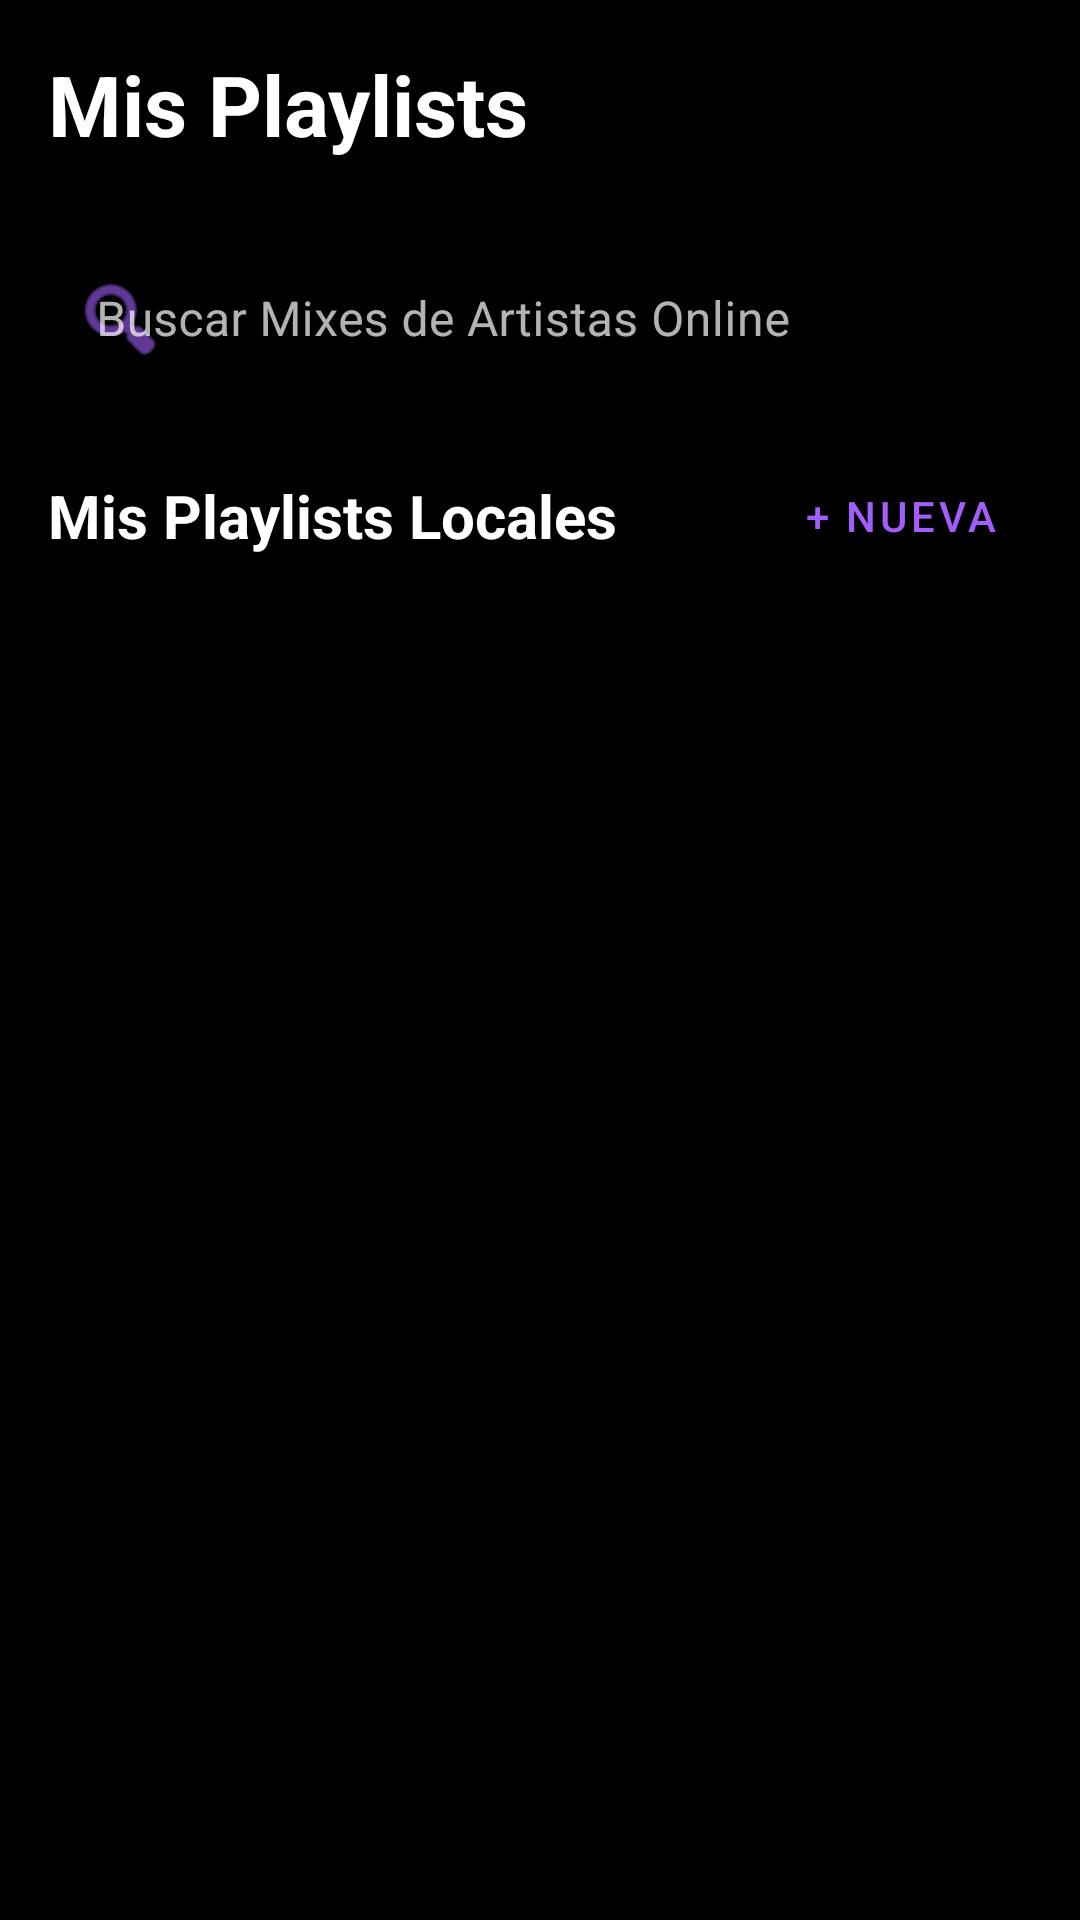

Here is an Android app screen rendered from its layout file. Give the layout XML and the strings, colors and styles it references.
<!-- AndroidManifest.xml: application theme Theme.MusicVM -->
<!-- res/layout/fragment_playlists.xml -->
<?xml version="1.0" encoding="utf-8"?>
<androidx.constraintlayout.widget.ConstraintLayout xmlns:android="http://schemas.android.com/apk/res/android"
    xmlns:app="http://schemas.android.com/apk/res-auto"
    xmlns:tools="http://schemas.android.com/tools"
    android:layout_width="match_parent"
    android:layout_height="match_parent"
    android:background="@color/pure_black"
    android:padding="16dp">

    <TextView
        android:id="@+id/tvPlaylistsHeader"
        android:layout_width="wrap_content"
        android:layout_height="wrap_content"
        android:text="@string/my_playlists"
        android:textColor="@color/text_white"
        android:textSize="28sp"
        android:textStyle="bold"
        app:layout_constraintStart_toStartOf="parent"
        app:layout_constraintTop_toTopOf="parent" />

    
    <com.google.android.material.textfield.TextInputLayout
        android:id="@+id/tilOnlineSearch"
        style="@style/Widget.MaterialComponents.TextInputLayout.OutlinedBox"
        android:layout_width="match_parent"
        android:layout_height="wrap_content"
        android:layout_marginTop="20dp"
        android:hint="Buscar Mixes de Artistas Online"
        android:textColorHint="@color/text_grey"
        app:boxStrokeColor="@color/purple_primary"
        app:hintTextColor="@color/purple_primary"
        app:layout_constraintTop_toBottomOf="@id/tvPlaylistsHeader"
        app:startIconDrawable="@android:drawable/ic_menu_search"
        app:startIconTint="@color/purple_primary">

        <com.google.android.material.textfield.TextInputEditText
            android:id="@+id/etOnlineSearch"
            android:layout_width="match_parent"
            android:layout_height="wrap_content"
            android:imeOptions="actionSearch"
            android:inputType="text"
            android:textColor="@color/text_white" />
    </com.google.android.material.textfield.TextInputLayout>

    
    <TextView
        android:id="@+id/tvLocalHeader"
        android:layout_width="wrap_content"
        android:layout_height="wrap_content"
        android:layout_marginTop="24dp"
        android:text="Mis Playlists Locales"
        android:textColor="@color/text_white"
        android:textSize="20sp"
        android:textStyle="bold"
        app:layout_constraintStart_toStartOf="parent"
        app:layout_constraintTop_toBottomOf="@id/tilOnlineSearch" />

    <com.google.android.material.button.MaterialButton
        android:id="@+id/btnCreatePlaylist"
        style="@style/Widget.MaterialComponents.Button.TextButton"
        android:layout_width="wrap_content"
        android:layout_height="wrap_content"
        android:text="@string/new_playlist"
        android:textColor="@color/purple_primary"
        app:layout_constraintBottom_toBottomOf="@id/tvLocalHeader"
        app:layout_constraintEnd_toEndOf="parent"
        app:layout_constraintTop_toTopOf="@id/tvLocalHeader" />

    <androidx.recyclerview.widget.RecyclerView
        android:id="@+id/rvPlaylists"
        android:layout_width="match_parent"
        android:layout_height="0dp"
        android:layout_marginTop="12dp"
        app:layout_constraintBottom_toBottomOf="parent"
        app:layout_constraintTop_toBottomOf="@id/tvLocalHeader"
        tools:listitem="@android:layout/simple_list_item_1" />

</androidx.constraintlayout.widget.ConstraintLayout>
<!-- resources referenced by this layout -->
<resources>
  <color name="pure_black">#000000</color>
  <color name="purple_primary">#A15EFA</color>
  <color name="text_grey">#B3FFFFFF</color>
  <color name="text_white">#FFFFFF</color>
  <string name="my_playlists">Mis Playlists</string>
  <string name="new_playlist">+ Nueva</string>
  <style name="Theme.MusicVM" parent="Theme.Material3.DayNight.NoActionBar">
          
          <item name="colorPrimary">@color/purple_primary</item>
          <item name="colorOnPrimary">@color/pure_black</item>
          <item name="colorSecondary">@color/purple_accent</item>
          <item name="android:windowBackground">@color/pure_black</item>
          <item name="android:navigationBarColor">@color/pure_black</item>
          <item name="android:statusBarColor">@color/pure_black</item>
          
          
          <item name="android:windowTranslucentStatus">false</item>
          <item name="android:windowTranslucentNavigation">false</item>
          <item name="android:windowDrawsSystemBarBackgrounds">true</item>
          
          
          <item name="android:textColorPrimary">@color/text_white</item>
          <item name="android:textColorSecondary">@color/text_grey</item>
          
          
          <item name="cardViewStyle">@style/PremiumCard</item>
      </style>
  <color name="purple_accent">#D500F9</color>
  <style name="PremiumCard" parent="Widget.Material3.CardView.Elevated">
          <item name="cardBackgroundColor">@color/card_background</item>
          <item name="cardCornerRadius">12dp</item>
          <item name="cardElevation">2dp</item>
          <item name="strokeWidth">0dp</item>
      </style>
  <color name="card_background">#121212</color>
</resources>
